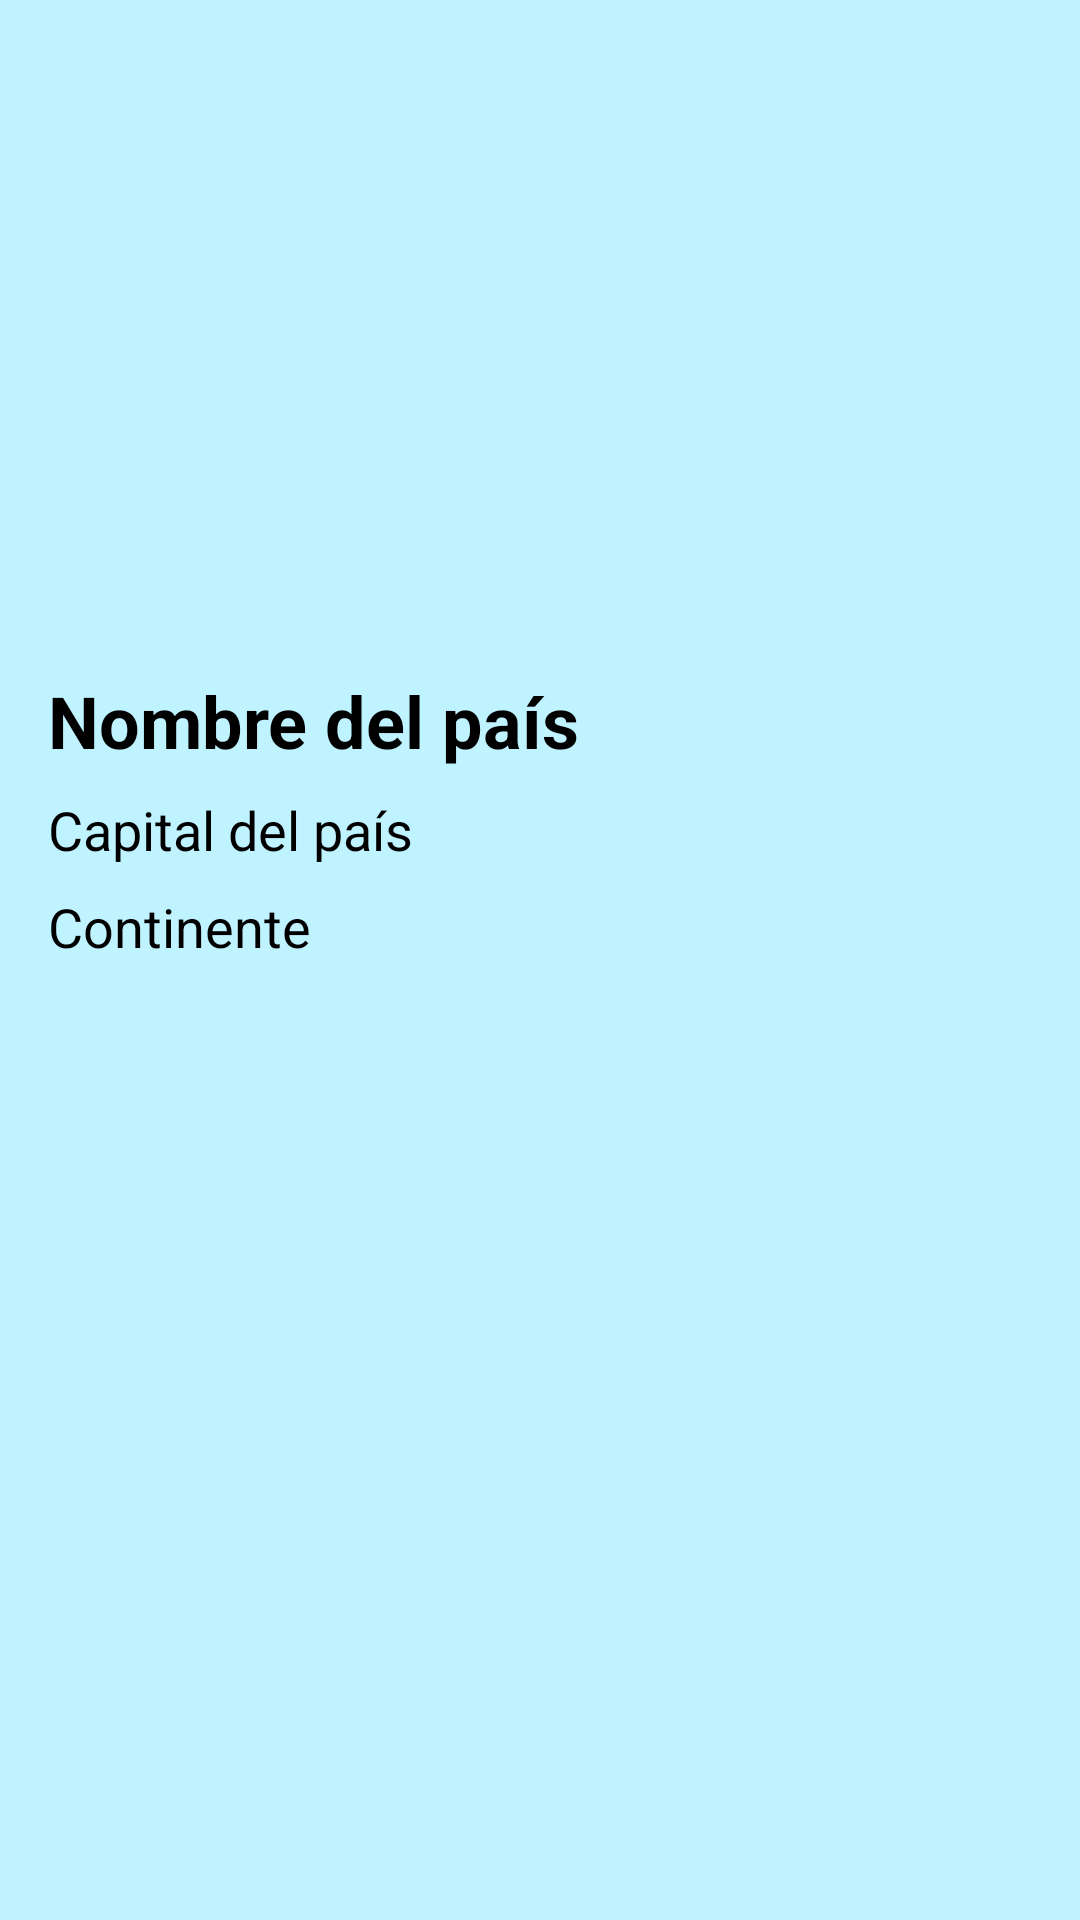

Reconstruct the res/layout file that produces this screen, plus the resources it refers to.
<!-- AndroidManifest.xml: application theme Theme.FlagFlash -->
<!-- res/layout/activity_galeria_detalles.xml -->
<?xml version="1.0" encoding="utf-8"?>
<LinearLayout xmlns:android="http://schemas.android.com/apk/res/android"
    android:layout_width="match_parent"
    android:layout_height="match_parent"
    android:orientation="vertical"
    android:background="@color/background"
    android:padding="16dp">

    <ImageView
        android:id="@+id/country_flag"
        android:layout_width="wrap_content"
        android:layout_height="200dp"
        android:layout_gravity="center"
        android:contentDescription="@string/country_flag"
        android:src="@drawable/bandera_de_espana"/>

    <TextView
        android:id="@+id/country_name"
        android:layout_width="match_parent"
        android:layout_height="wrap_content"
        android:textSize="24sp"
        android:textColor="@color/black"
        android:text="Nombre del país"
        android:textStyle="bold"
        android:paddingTop="8dp" />

    <TextView
        android:id="@+id/country_capital"
        android:layout_width="match_parent"
        android:layout_height="wrap_content"
        android:textColor="@color/black"
        android:text="Capital del país"
        android:textSize="18sp"
        android:paddingTop="8dp" />

    <TextView
        android:id="@+id/country_continent"
        android:layout_width="match_parent"
        android:layout_height="wrap_content"
        android:textColor="@color/black"
        android:text="Continente"
        android:textSize="18sp"
        android:paddingTop="8dp" />

    

</LinearLayout>
<!-- resources referenced by this layout -->
<resources>
  <color name="background">#FFBFF3FF</color>
  <color name="black">#FF000000</color>
  <string name="country_flag">Country flag</string>
  <style name="Theme.FlagFlash" parent="Base.Theme.FlagFlash" />
  <style name="Base.Theme.FlagFlash" parent="Theme.Material3.DayNight.NoActionBar">
          
          
      </style>
</resources>
